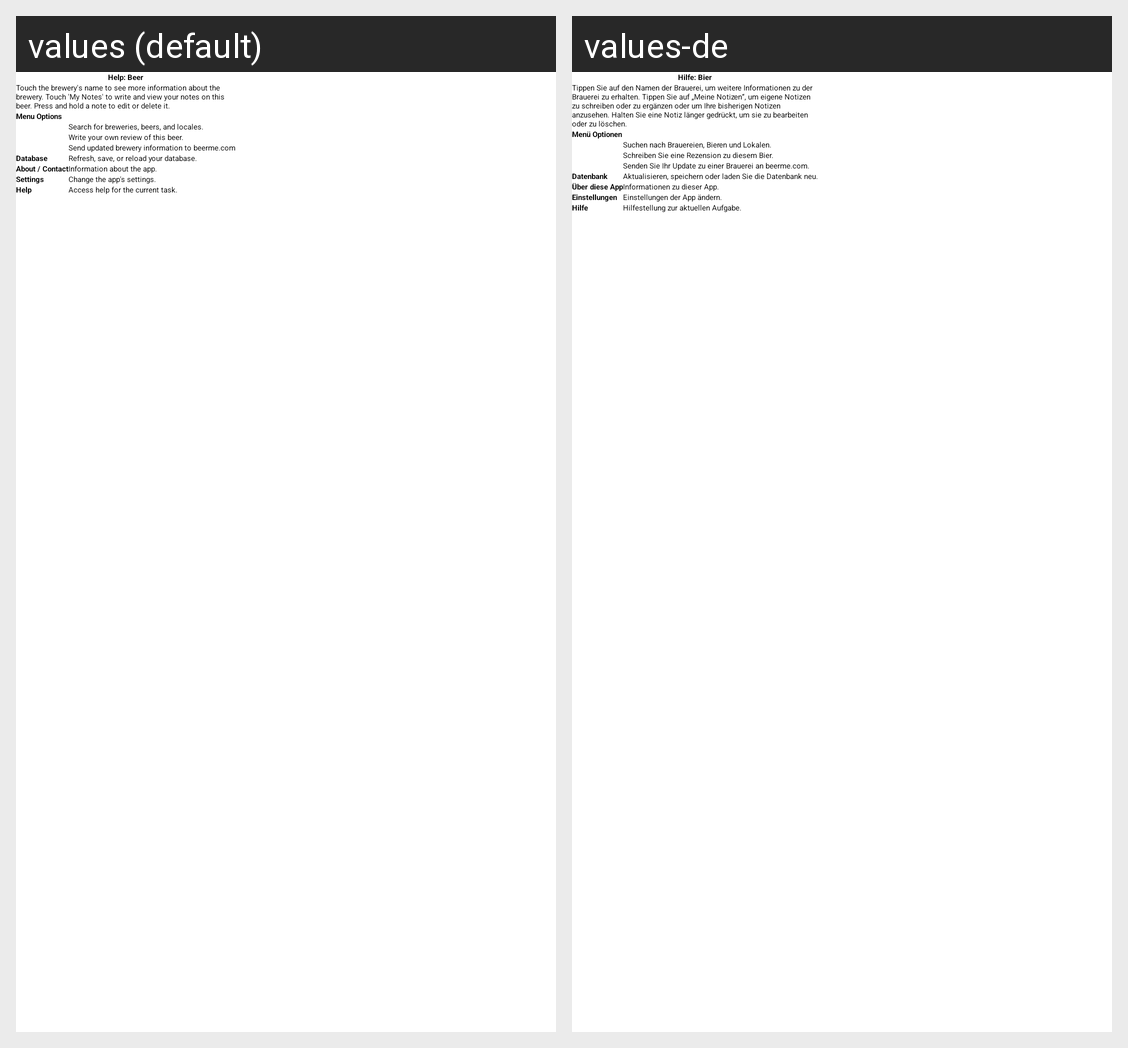

Translations of the strings shown on this Android screen, per locale in the grid:
Android screen res/layout/help_beer.xml rendered under 2 locales, left to right: values (default), values-de. Device: Nexus 5 (rendered at 1080×1920; each locale shown at half size, 540×960, under a caption strip naming it); theme BeerMeTheme.
Strings drawn on this screen, with the default value and each locale's value (text and hints the layout hard-codes, and strings that could not be matched under every locale, appear in the picture but are not listed):

helpBeerTitle
  values: Help: Beer
  values-de: Hilfe: Bier

helpBeerMain
  values: Touch the brewery's name to see more information about the brewery. Touch 'My Notes' to write and view your notes on this beer. Press and hold a note to edit or delete it.
  values-de: Tippen Sie auf den Namen der Brauerei, um weitere Informationen zu der Brauerei zu erhalten. Tippen Sie auf „Meine Notizen“, um eigene Notizen zu schreiben oder zu ergänzen oder um Ihre bisherigen Notizen anzusehen. Halten Sie eine Notiz länger gedrückt, um sie zu bearbeiten oder zu löschen.

MenuOptions
  values: Menu Options
  values-de: Menü Optionen

helpMainSearch
  values: Search for breweries, beers, and locales.
  values-de: Suchen nach Brauereien, Bieren und Lokalen.

helpBeerAddNote
  values: Write your own review of this beer.
  values-de: Schreiben Sie eine Rezension zu diesem Bier.

helpBreweryUpdate
  values: Send updated brewery information to beerme.com
  values-de: Senden Sie Ihr Update zu einer Brauerei an beerme.com.

Database
  values: Database
  values-de: Datenbank

helpMainDatabase
  values: Refresh, save, or reload your database.
  values-de: Aktualisieren, speichern oder laden Sie die Datenbank neu.

About
  values: About / Contact
  values-de: Über diese App

helpMainAbout
  values: Information about the app.
  values-de: Informationen zu dieser App.

Settings
  values: Settings
  values-de: Einstellungen

helpMainSettings
  values: Change the app's settings.
  values-de: Einstellungen der App ändern.

Help
  values: Help
  values-de: Hilfe

helpMainHelp
  values: Access help for the current task.
  values-de: Hilfestellung zur aktuellen Aufgabe.
